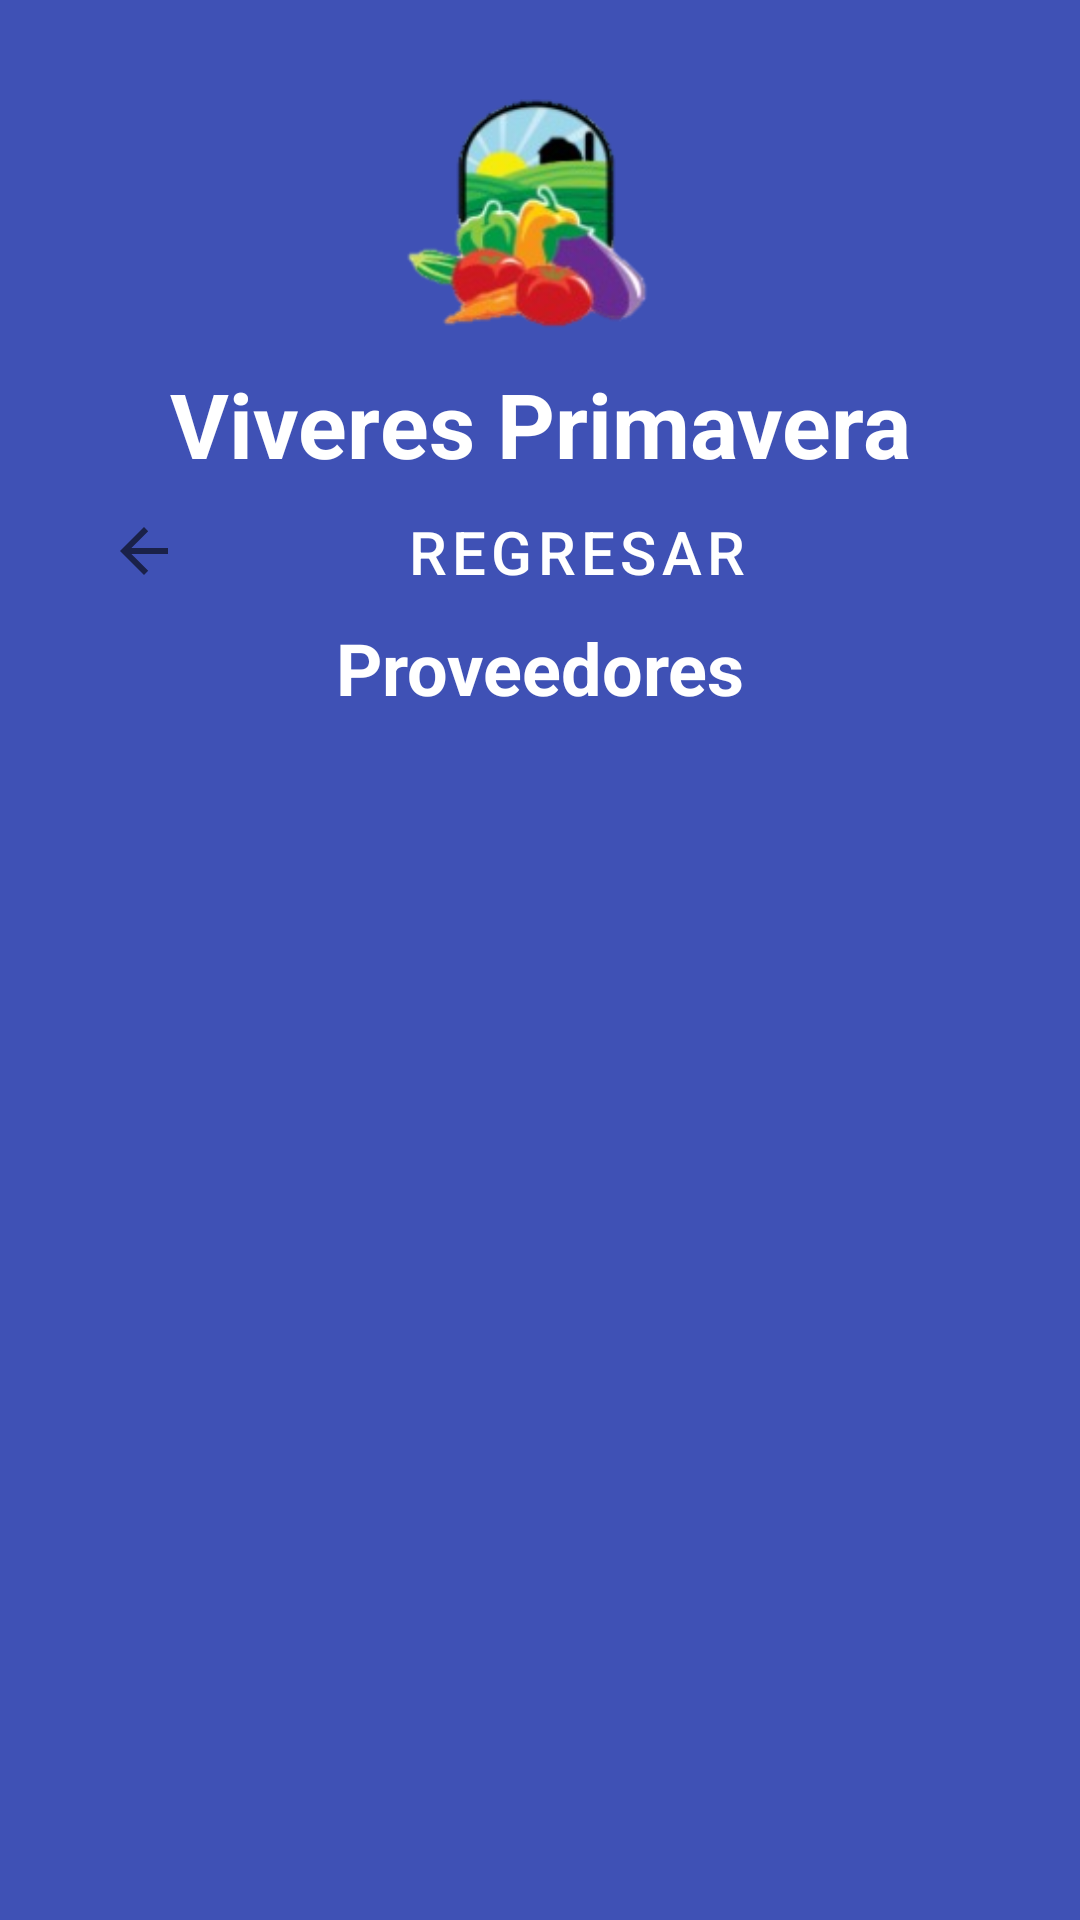

Layout XML and referenced resources for this Android screen:
<!-- AndroidManifest.xml: application theme Theme.AppViveresPrimavera -->
<!-- res/layout/activity_proveedores_activitty.xml -->
<?xml version="1.0" encoding="utf-8"?>
<LinearLayout xmlns:android="http://schemas.android.com/apk/res/android"
    xmlns:app="http://schemas.android.com/apk/res-auto"
    xmlns:tools="http://schemas.android.com/tools"
    android:layout_width="match_parent"
    android:layout_height="match_parent"
    android:background="#3F51B5"
    android:padding="20sp"
    android:orientation="vertical"
    tools:context=".ProveedoresActivitty">


    <ImageView
        android:id="@+id/imageView"
        android:layout_width="match_parent"
        android:layout_height="101dp"
        app:srcCompat="@drawable/logo2" />

    <TextView
        android:id="@+id/textView4"
        android:layout_width="match_parent"
        android:layout_height="wrap_content"
        android:gravity="center"
        android:text="Viveres Primavera"
        android:textColor="@color/white"
        android:textSize="30dp"
        android:textStyle="bold" />

    <Button
        android:id="@+id/button4"
        style="@style/Widget.MaterialComponents.Button.OutlinedButton"
        android:layout_width="match_parent"
        android:layout_height="45dp"
        android:backgroundTint="#87d469"
        android:drawableLeft="?attr/homeAsUpIndicator"
        android:onClick="salirListaProveedores"
        android:text="Regresar"
        android:textColor="#FFFF"
        android:textSize="20sp"
        app:cornerRadius="20dp"
        app:iconPadding="2dp" />

    <TextView
        android:layout_width="match_parent"
        android:layout_height="wrap_content"
        android:text="Proveedores"
        android:textAlignment="center"
        android:textColor="#FFFF"
        android:textSize="24sp"
        android:textStyle="bold" />
    <TextView
        android:id="@+id/textView2"
        android:layout_width="match_parent"
        android:layout_height="wrap_content" />

    <ScrollView
        android:id="@+id/scroll"
        android:layout_width="match_parent"
        android:layout_height="399dp">

        <LinearLayout
            android:id="@+id/layoutScroll"
            android:layout_width="match_parent"
            android:layout_height="wrap_content"
            android:gravity="center"
            android:orientation="vertical" />
    </ScrollView>
    <TextView
        android:id="@+id/textView3"
        android:layout_width="match_parent"
        android:layout_height="wrap_content" />




</LinearLayout>
<!-- resources referenced by this layout -->
<resources>
  <!-- drawable logo2: png bitmap (drawable, 30451 bytes) -->
  <style name="Theme.AppViveresPrimavera" parent="Theme.MaterialComponents.DayNight.DarkActionBar">
          
          <item name="colorPrimary">@color/purple_500</item>
          <item name="colorPrimaryVariant">@color/purple_700</item>
          <item name="colorOnPrimary">@color/white</item>
          
          <item name="colorSecondary">@color/teal_200</item>
          <item name="colorSecondaryVariant">@color/teal_700</item>
          <item name="colorOnSecondary">@color/black</item>
          
          <item name="android:statusBarColor" tools:targetApi="l">?attr/colorPrimaryVariant</item>
          
      </style>
  <!-- not gathered from this repository: default colours our renderer supplied (Android Studio template values) -->
  <color name="purple_500">#FF6200EE</color>
  <color name="purple_700">#FF3700B3</color>
  <color name="teal_200">#FF03DAC5</color>
  <color name="teal_700">#FF018786</color>
  <color name="black">#FF000000</color>
  <color name="white">#FFFFFFFF</color>
</resources>
